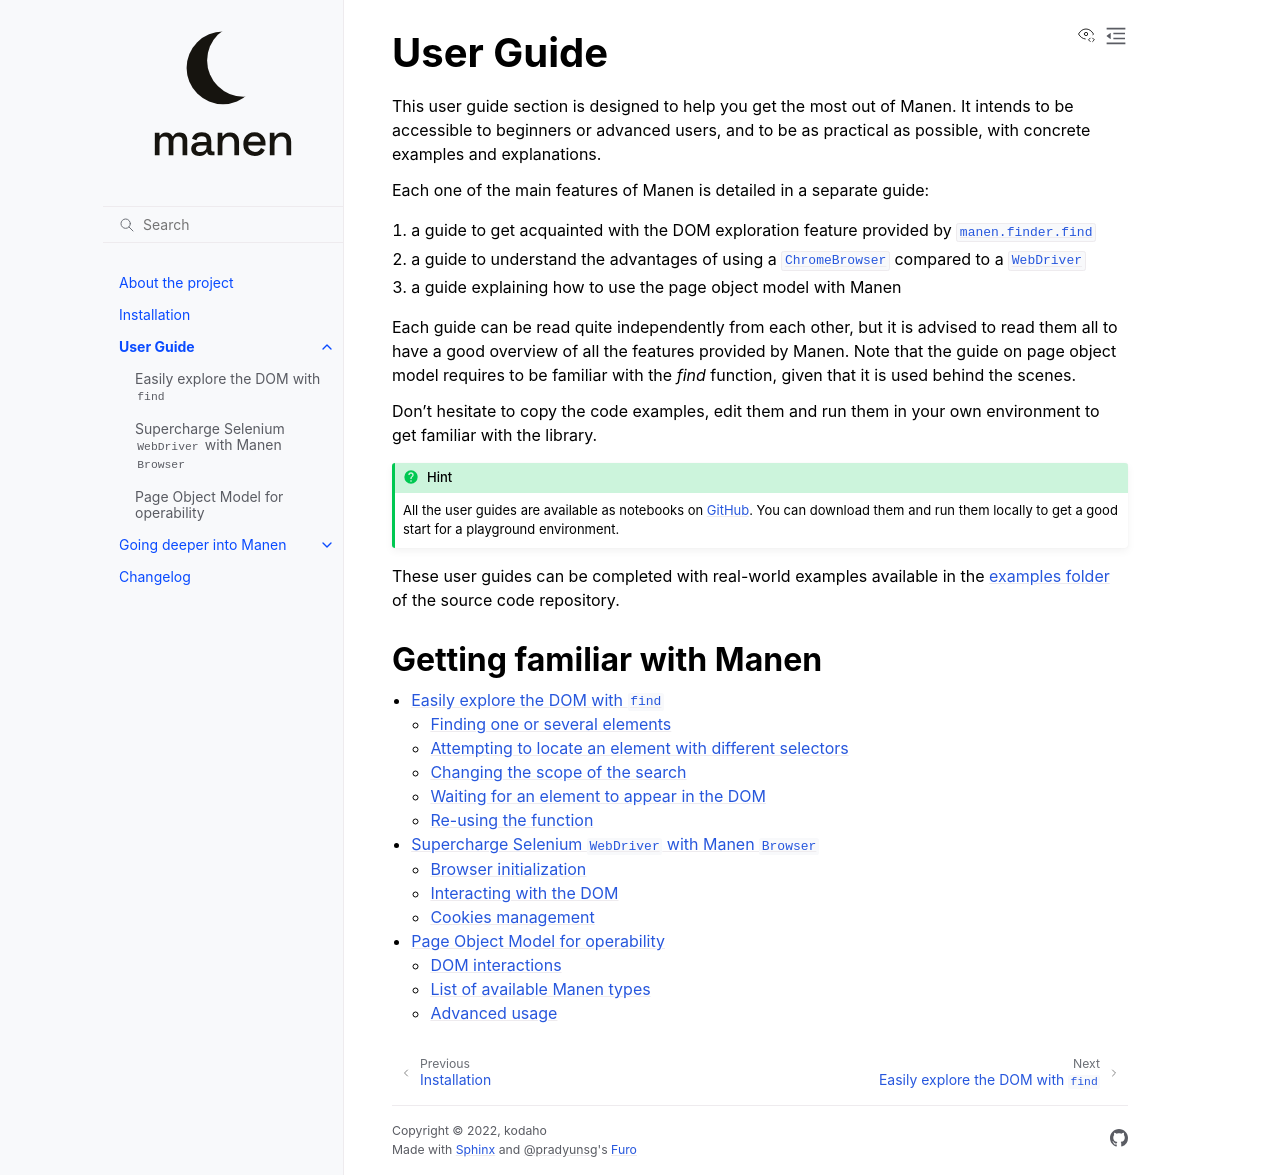

repository: kodaho/manen · page: docs/user_guide.html · generator: sphinx

User Guide
==========

This user guide section is designed to help you get the most out of Manen. It intends to be
accessible to beginners or advanced users, and to be as practical as possible, with concrete
examples and explanations.

Each one of the main features of Manen is detailed in a separate guide:

#. a guide to get acquainted with the DOM exploration feature provided by
   :py:mod:`manen.finder.find`
#. a guide to understand the advantages of using a :py:class:`~manen.browser.ChromeBrowser`
   compared to a :py:class:`~selenium.webdriver.remote.webdriver.WebDriver`
#. a guide explaining how to use the page object model with Manen

Each guide can be read quite independently from each other, but it is advised to read them all to
have a good overview of all the features provided by Manen. Note that the guide on page object
model requires to be familiar with the `find` function, given that it is used behind the scenes.

Don't hesitate to copy the code examples, edit them and run them in your own environment to get
familiar with the library.

.. hint::

   All the user guides are available as notebooks on `GitHub <https://github.com/kodaho/manen/tree/main/
   docs/source/user_guide>`_. You can download them and run them locally to get a good start for
   a playground environment.

These user guides can be completed with real-world examples available in the
`examples folder <https://github.com/kodaho/manen/tree/main/examples/>`_ of the source code
repository.

Getting familiar with Manen
---------------------------

.. toctree::
   :maxdepth: 2

   ./user_guide/dom_exploration
   ./user_guide/browser
   ./user_guide/page_object_model
